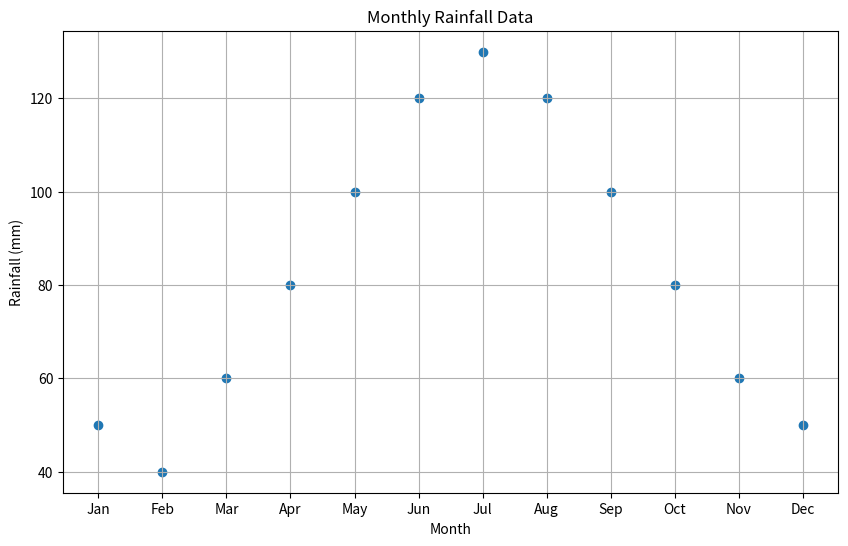

Generate this figure with matplotlib:
import matplotlib.pyplot as plt

# Sample data for the scatter plot (replace with your actual rainfall data)
months = ['Jan', 'Feb', 'Mar', 'Apr', 'May', 'Jun', 'Jul', 'Aug', 'Sep', 'Oct', 'Nov', 'Dec']
rainfall_values = [50, 40, 60, 80, 100, 120, 130, 120, 100, 80, 60, 50]

def create_rainfall_scatter_plot(months, rainfall_values):
    plt.figure(figsize=(10, 6))  # Optional: Set the figure size

    # Create the scatter plot for rainfall
    plt.scatter(months, rainfall_values, marker='o')

    # Customize the plot
    plt.title('Monthly Rainfall Data')
    plt.xlabel('Month')
    plt.ylabel('Rainfall (mm)')
    plt.grid(True)

    # Display the plot
    plt.show()

# Call the function to generate the scatter plot for rainfall
create_rainfall_scatter_plot(months, rainfall_values)
